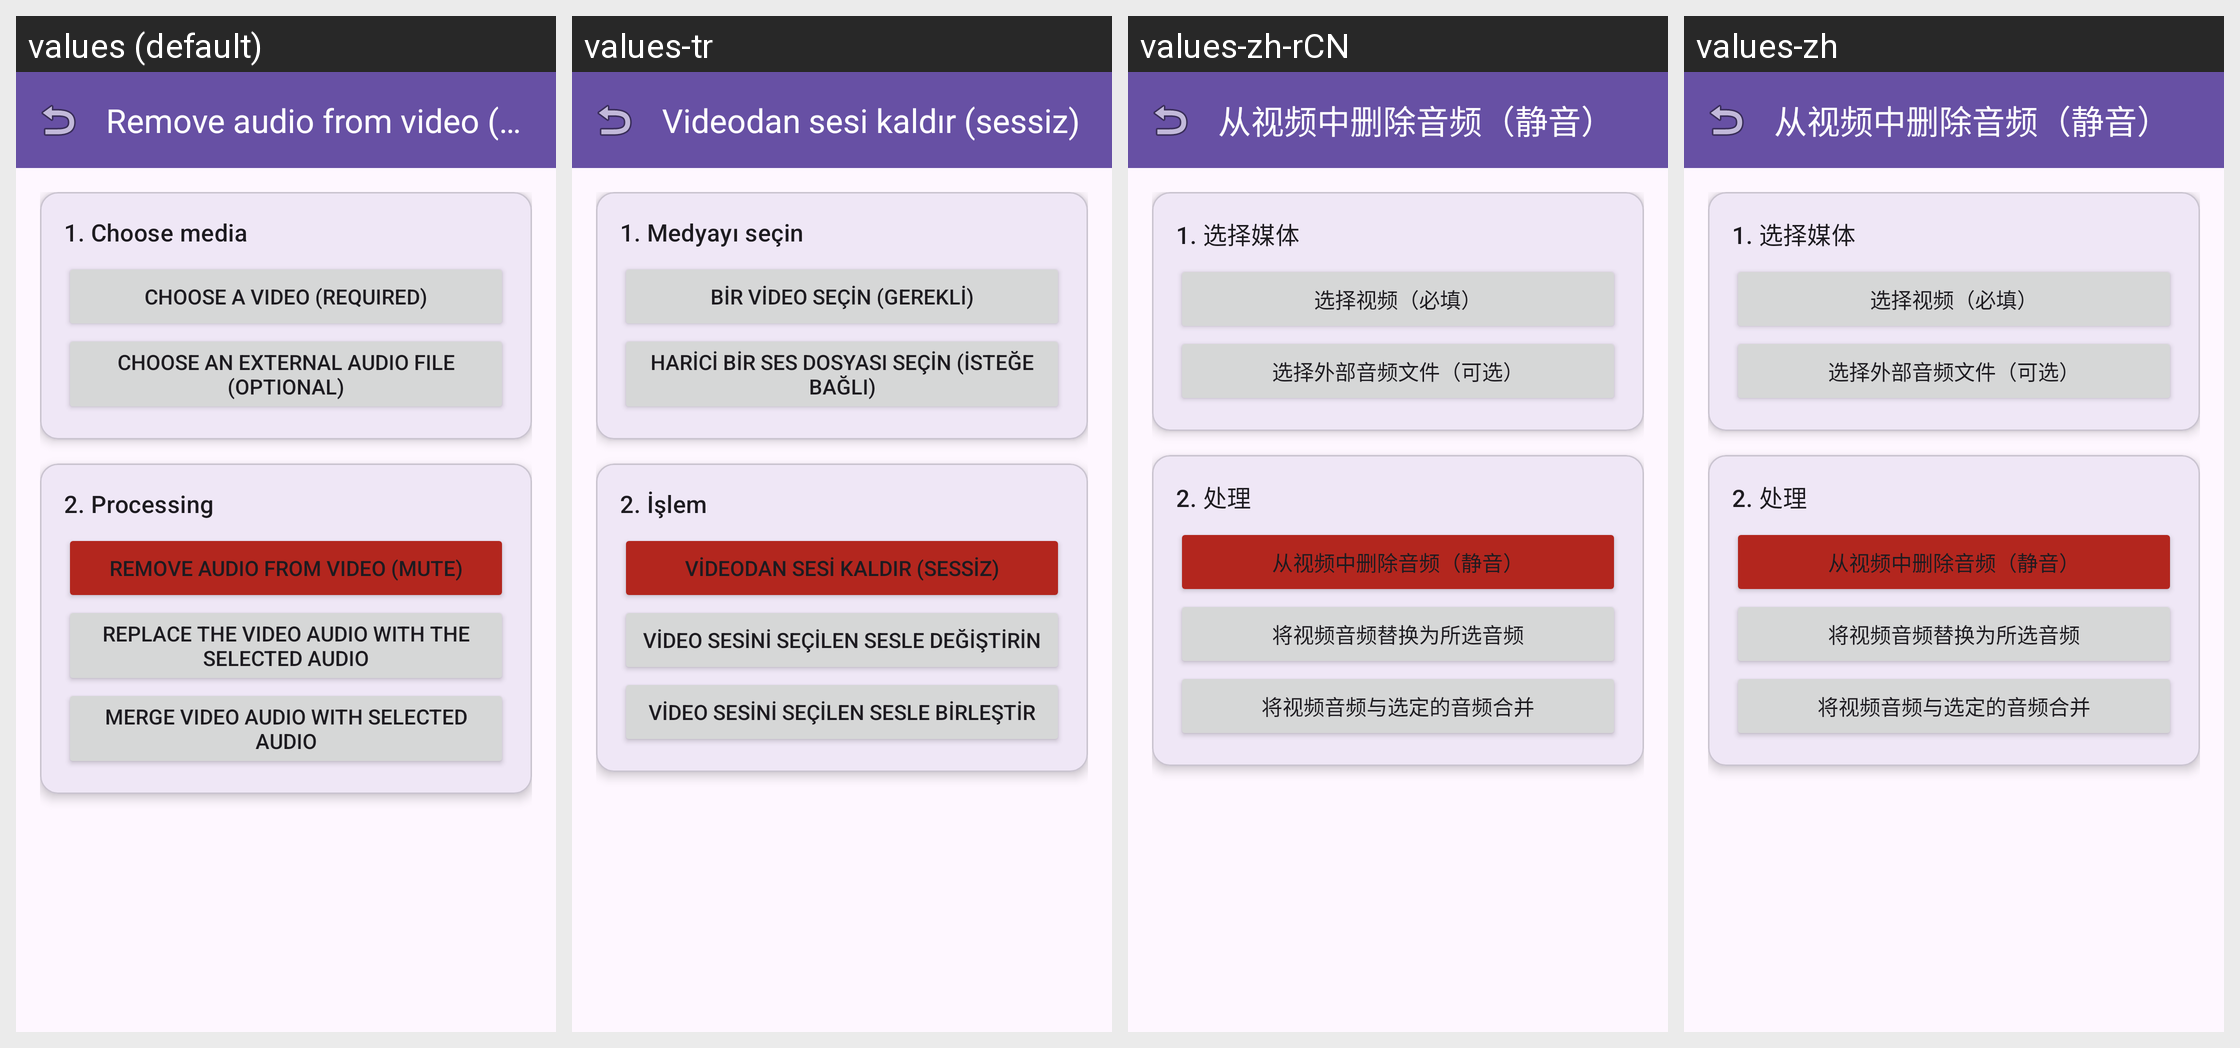

The Android screen above is rendered under several locales of the same app. Produce the string resources it draws, with the default and per-locale values.
Android screen res/layout/fragment_audio_editor.xml rendered under 4 locales, left to right: values (default), values-tr, values-zh-rCN, values-zh. Device: Nexus 5 (rendered at 1080×1920; each locale shown at half size, 540×960, under a caption strip naming it); theme Theme.AccessibleVideoEditor.
Other locales in the repository, not shown: values-ar, values-es, values-fa, values-fr, values-he, values-iw, values-ja, values-ru, values-ur.
Strings drawn on this screen, with the default value and each locale's value (text and hints the layout hard-codes, and strings that could not be matched under every locale, appear in the picture but are not listed):

string_25
  values: Remove audio from video (mute)
  values-tr: Videodan sesi kaldır (sessiz)
  values-zh-rCN: 从视频中删除音频（静音）
  values-zh: 从视频中删除音频（静音）

string_77
  values: 1. Choose media
  values-tr: 1. Medyayı seçin
  values-zh-rCN: 1. 选择媒体
  values-zh: 1. 选择媒体

string_67
  values: Choose a video (required)
  values-tr: Bir video seçin (gerekli)
  values-zh-rCN: 选择视频（必填）
  values-zh: 选择视频（必填）

string_19
  values: Choose an external audio file (optional)
  values-tr: Harici bir ses dosyası seçin (isteğe bağlı)
  values-zh-rCN: 选择外部音频文件（可选）
  values-zh: 选择外部音频文件（可选）

string_110
  values: 2. Processing
  values-tr: 2. İşlem
  values-zh-rCN: 2. 处理
  values-zh: 2. 处理

string_7
  values: Replace the video audio with the selected audio
  values-tr: Video sesini seçilen sesle değiştirin
  values-zh-rCN: 将视频音频替换为所选音频
  values-zh: 将视频音频替换为所选音频

string_9
  values: Merge video audio with selected audio
  values-tr: Video sesini seçilen sesle birleştir
  values-zh-rCN: 将视频音频与选定的音频合并
  values-zh: 将视频音频与选定的音频合并
